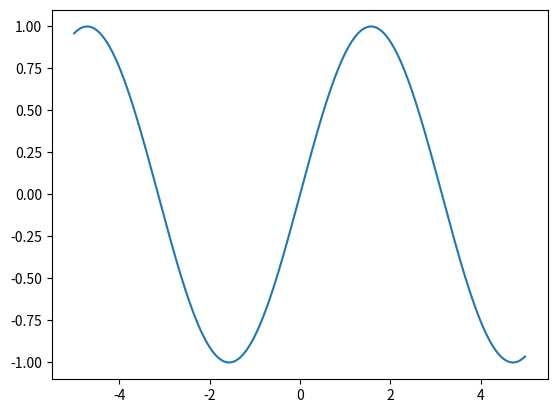

The matplotlib source for this figure:
import matplotlib.pyplot as plt
import numpy as np
x = np.arange(-5, 5, 0.02)
y = np.sin(x)

plt.plot(x,y)
plt.show()
